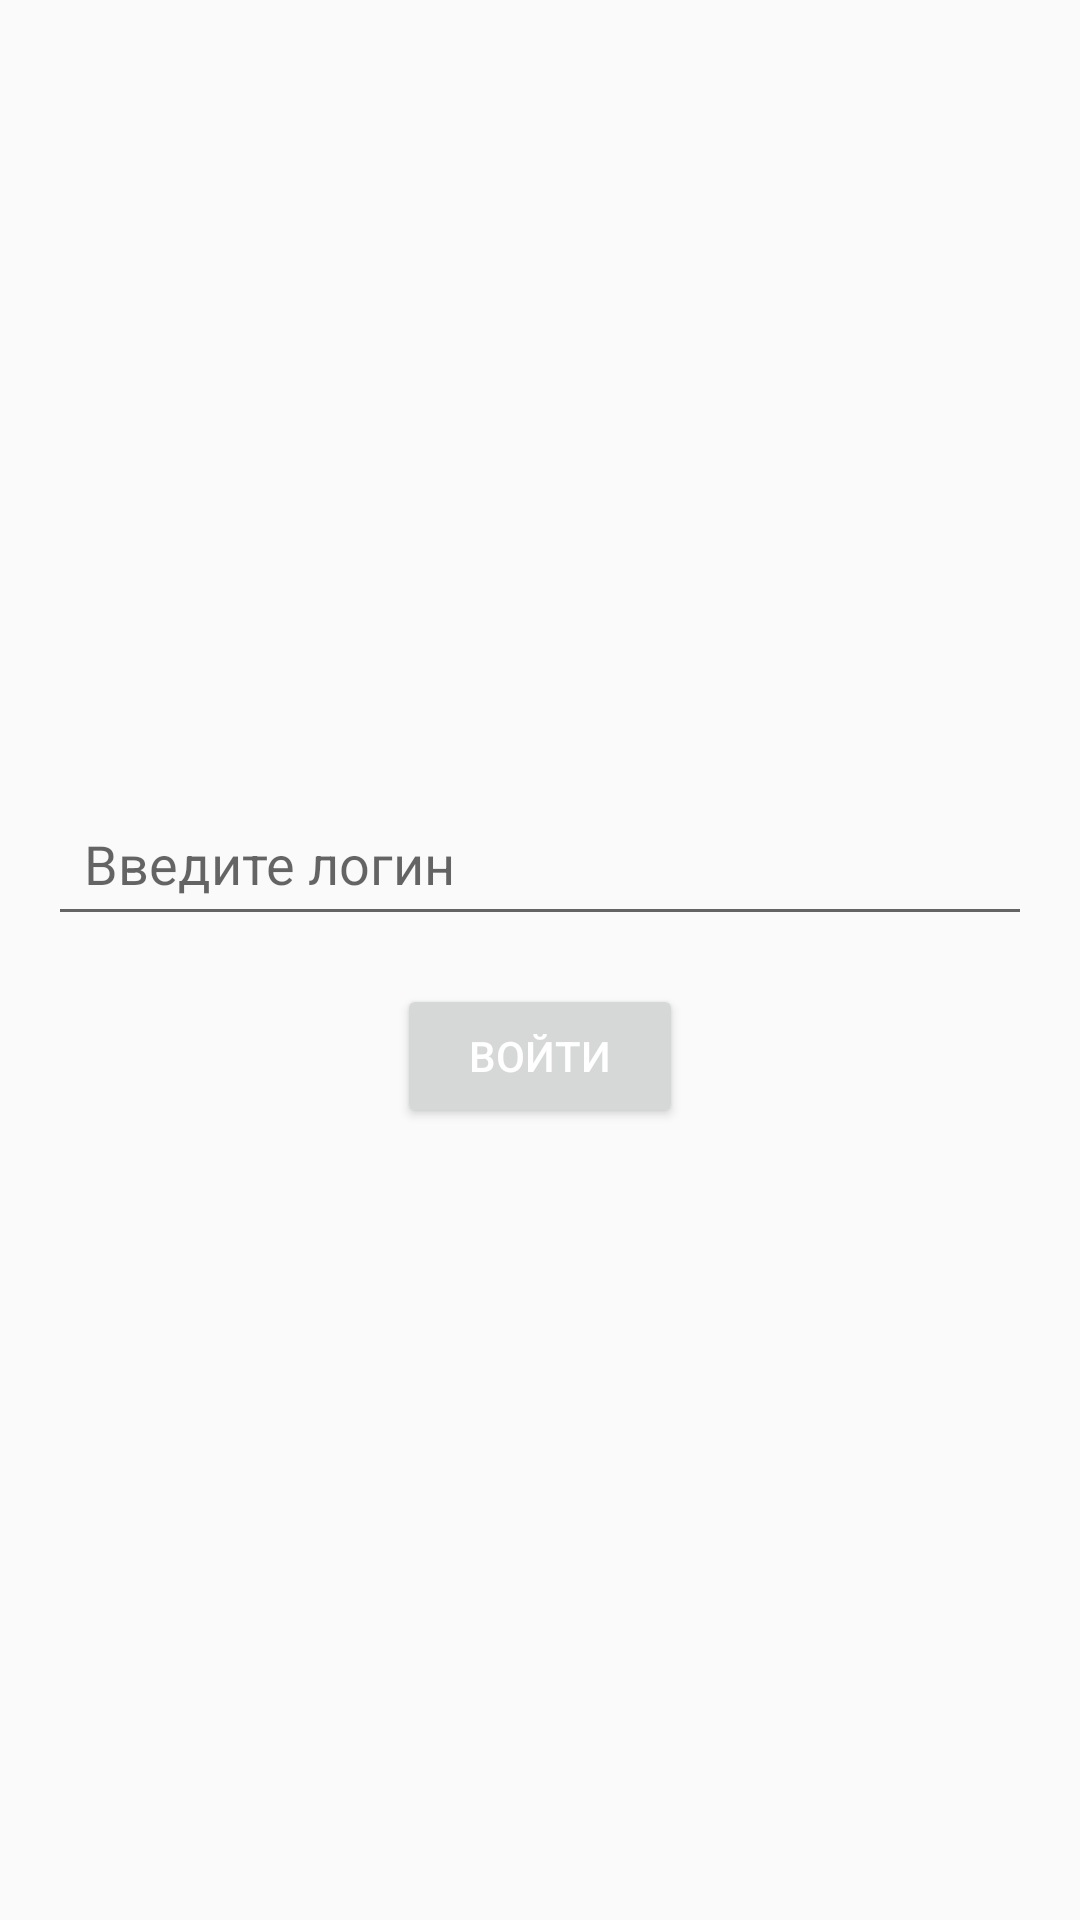

Reconstruct the res/layout file that produces this screen, plus the resources it refers to.
<!-- AndroidManifest.xml: activity theme Theme.AppCompat.Light.NoActionBar -->
<!-- res/layout/activity_login.xml -->
<?xml version="1.0" encoding="utf-8"?>
<LinearLayout
    xmlns:android="http://schemas.android.com/apk/res/android"
    android:layout_width="match_parent"
    android:layout_height="match_parent"
    android:orientation="vertical"
    android:padding="16dp"
    android:gravity="center">

    
    <EditText
        android:id="@+id/inputField"
        android:layout_width="match_parent"
        android:layout_height="wrap_content"
        android:hint="Введите логин"
        android:inputType="text"
        android:maxLines="1"
        android:padding="12dp" />

    
    <Button
        android:id="@+id/loginButton"
        android:layout_width="wrap_content"
        android:layout_height="wrap_content"
        android:text="Войти"
        android:layout_marginTop="16dp"
        android:paddingHorizontal="24dp"
        android:paddingVertical="12dp"
        android:textColor="@android:color/white" />

</LinearLayout>
<!-- resources referenced by this layout -->
<resources>

</resources>
